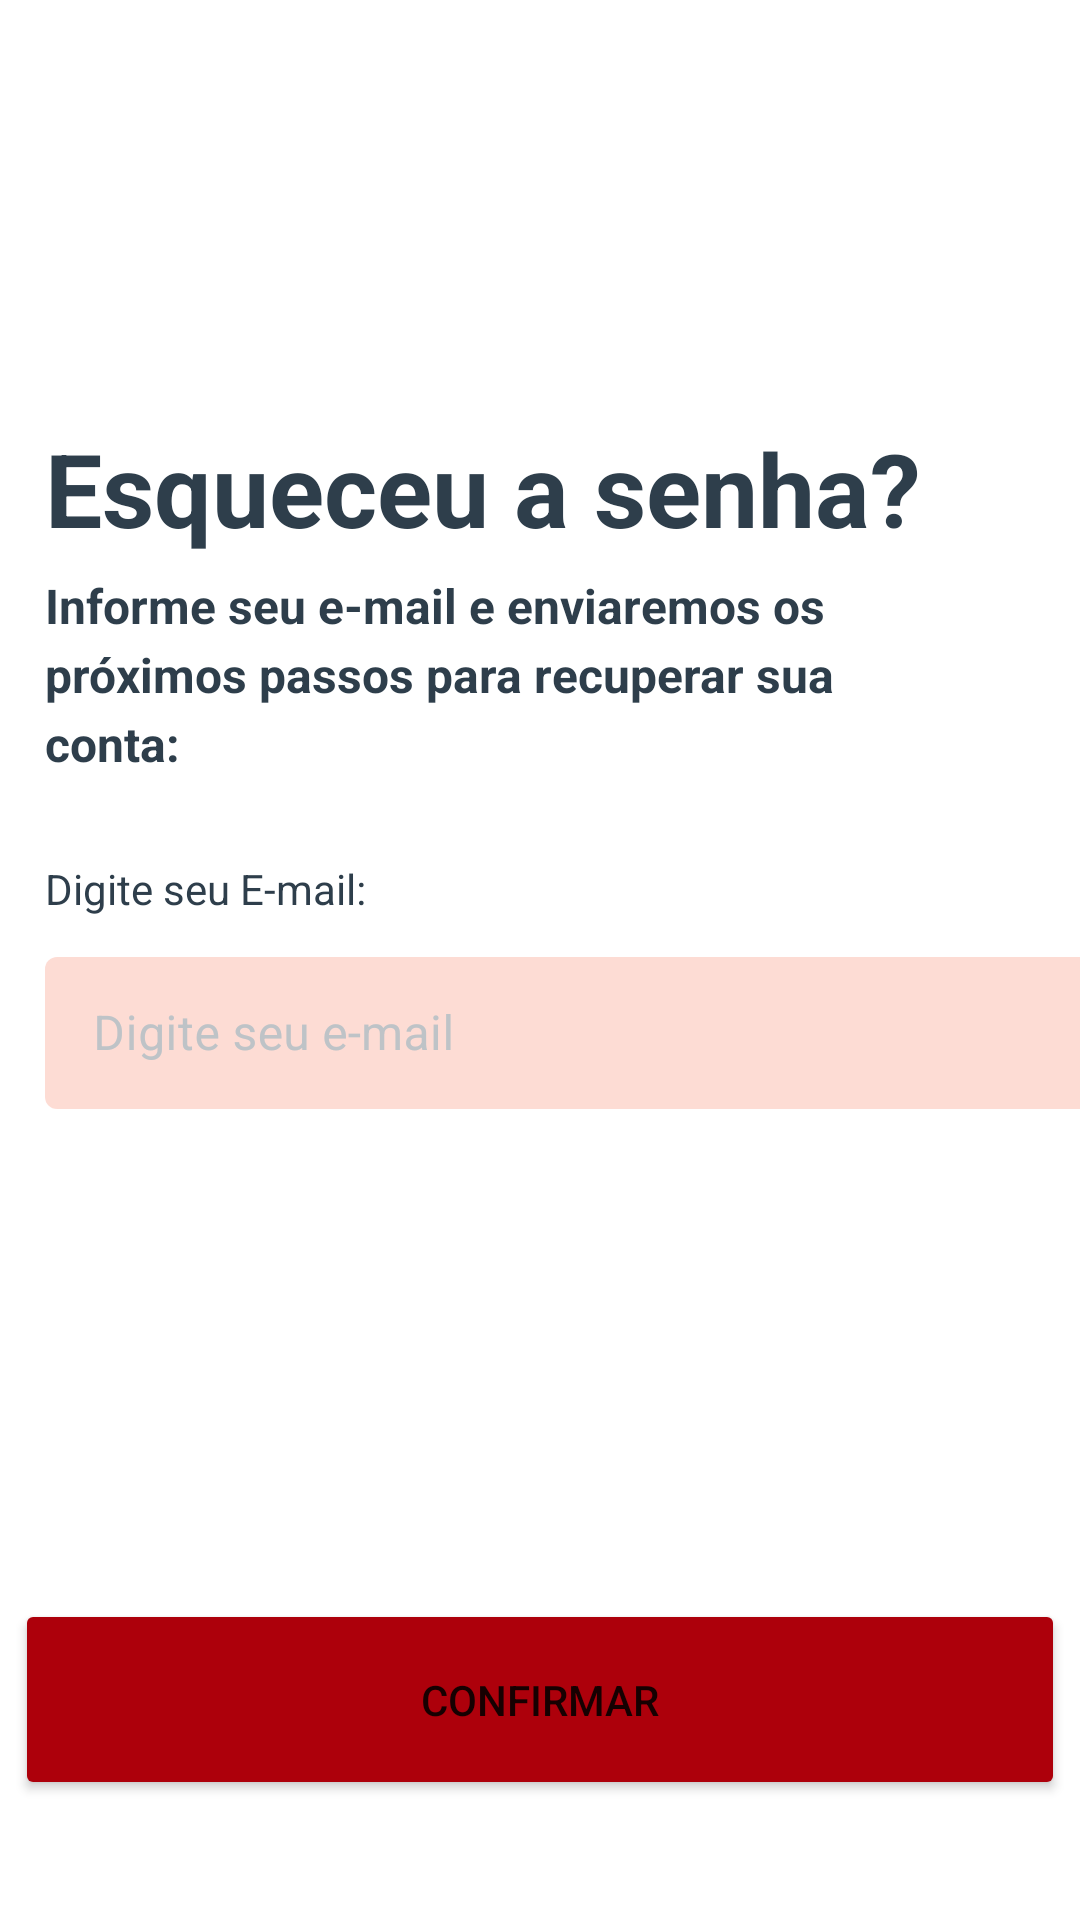

Reconstruct the res/layout file that produces this screen, plus the resources it refers to.
<!-- AndroidManifest.xml: application theme Theme.DropTime -->
<!-- res/layout/fragment_esqueceu_senha.xml -->
<?xml version="1.0" encoding="utf-8"?>
<androidx.constraintlayout.widget.ConstraintLayout xmlns:android="http://schemas.android.com/apk/res/android"
    xmlns:app="http://schemas.android.com/apk/res-auto"
    xmlns:tools="http://schemas.android.com/tools"
    android:id="@+id/frameLayoutEsqueceuSenha"
    android:layout_width="match_parent"
    android:layout_height="match_parent"
    tools:context=".EsqueceuSenhaActivity">

    <Button
        android:id="@+id/esqueceuSenhaBackButton"
        android:layout_width="59dp"
        android:layout_height="49dp"
        android:layout_marginTop="40dp"
        android:background="#00FFFFFF"
        app:icon="?attr/homeAsUpIndicator"
        app:iconTint="#9E000A"
        app:layout_constraintBottom_toTopOf="@+id/textViewEsqueceuSenhaTitle"
        app:layout_constraintEnd_toEndOf="parent"
        app:layout_constraintHorizontal_bias="0.0"
        app:layout_constraintStart_toStartOf="parent"
        app:layout_constraintTop_toTopOf="parent"
        app:layout_constraintVertical_bias="0.406" />

    <TextView
        android:id="@+id/textViewEsqueceuSenhaTitle"
        android:layout_width="300dp"
        android:layout_height="51dp"
        android:layout_marginStart="15dp"
        android:layout_marginTop="140dp"
        android:text="@string/esqueceu_a_senha_title"
        android:textColor="#2E3E4B"
        android:textSize="34sp"
        android:textStyle="bold"
        app:layout_constraintStart_toStartOf="parent"
        app:layout_constraintTop_toTopOf="parent" />

    <TextView
        android:id="@+id/textViewEsqueceuSenhaDescription"
        android:layout_width="300dp"
        android:layout_height="wrap_content"
        android:layout_marginStart="15dp"
        android:lineSpacingExtra="4sp"
        android:text="@string/recuperar_conta"
        android:textColor="#2E3E4B"
        android:textSize="16sp"
        android:textStyle="bold"
        app:layout_constraintStart_toStartOf="parent"
        app:layout_constraintTop_toBottomOf="@+id/textViewEsqueceuSenhaTitle"
        tools:ignore="MissingConstraints" />

    <TextView
        android:id="@+id/textViewEsqueceuSenhaEmail"
        android:layout_width="wrap_content"
        android:layout_height="wrap_content"
        android:layout_marginStart="15dp"
        android:layout_marginTop="28dp"
        android:text="@string/digite_seu_e_mail_label"
        android:textColor="#2E3E4B"
        app:layout_constraintStart_toStartOf="parent"
        app:layout_constraintTop_toBottomOf="@+id/textViewEsqueceuSenhaDescription" />

    <com.google.android.material.textfield.TextInputLayout
        android:id="@+id/outlinedTextFieldCelular"
        style="@style/Widget.MaterialComponents.TextInputLayout.OutlinedBox"
        android:layout_width="360dp"
        android:layout_height="56dp"
        android:layout_marginStart="15dp"
        android:layout_marginTop="8dp"
        android:hint="@string/digite_seu_e_mail"
        android:textColorHint="#BEC3C7"
        app:boxBackgroundColor="#2BF42F04"
        app:boxStrokeColor="#00FFFFFF"
        app:boxStrokeWidth="0dp"
        app:layout_constraintStart_toStartOf="parent"
        app:layout_constraintTop_toBottomOf="@+id/textViewEsqueceuSenhaEmail"
        tools:ignore="MissingConstraints">

        <com.google.android.material.textfield.TextInputEditText
            android:layout_width="match_parent"
            android:layout_height="wrap_content" />

    </com.google.android.material.textfield.TextInputLayout>

    <Button
        android:id="@+id/esqueceuSenhaButtonAcessar"
        android:layout_width="350dp"
        android:layout_height="67dp"
        android:layout_marginBottom="40dp"
        android:backgroundTint="#AD000B"
        android:text="@string/confirmar"
        app:layout_constraintBottom_toBottomOf="parent"
        app:layout_constraintEnd_toEndOf="parent"
        app:layout_constraintStart_toStartOf="parent" />

</androidx.constraintlayout.widget.ConstraintLayout>
<!-- resources referenced by this layout -->
<resources>
  <string name="confirmar">Confirmar</string>
  <string name="digite_seu_e_mail">Digite seu e-mail</string>
  <string name="digite_seu_e_mail_label">Digite seu E-mail:</string>
  <string name="esqueceu_a_senha_title">Esqueceu a senha?</string>
  <string name="recuperar_conta">Informe seu e-mail e enviaremos os próximos passos para recuperar sua conta:</string>
  <style name="Theme.DropTime" parent="Theme.MaterialComponents.DayNight.DarkActionBar">
          
          <item name="colorPrimary">@color/purple_500</item>
          <item name="colorPrimaryVariant">@color/purple_700</item>
          <item name="colorOnPrimary">@color/white</item>
          
          <item name="colorSecondary">@color/teal_200</item>
          <item name="colorSecondaryVariant">@color/teal_700</item>
          <item name="colorOnSecondary">@color/black</item>
          
          <item name="android:statusBarColor">?attr/colorPrimaryVariant</item>
  
          
      </style>
  <color name="purple_500">#FF6200EE</color>
  <color name="purple_700">#FF3700B3</color>
  <color name="white">#FFFFFFFF</color>
  <color name="teal_200">#FF03DAC5</color>
  <color name="teal_700">#FF018786</color>
  <color name="black">#FF000000</color>
</resources>
